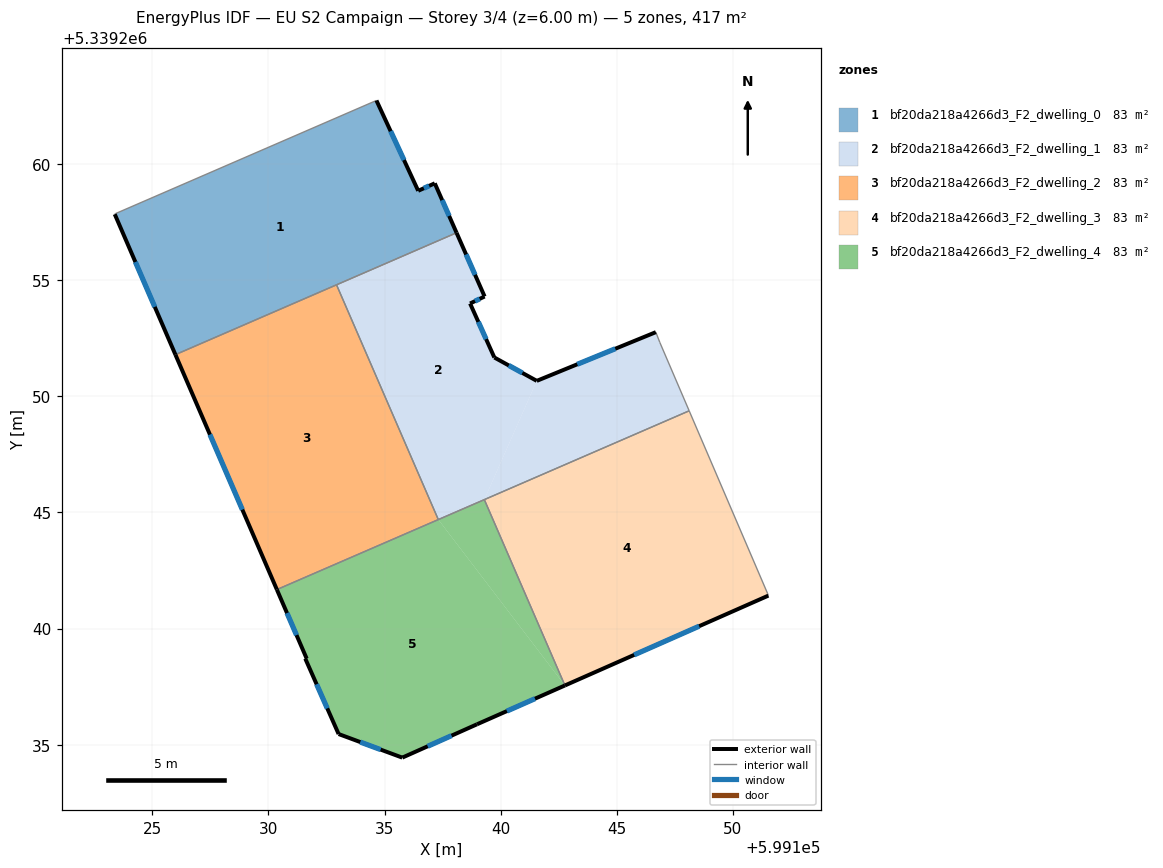
=== STOREY PLAN SPEC (per zone: floor XY polygon, exterior-wall plan segments, windows/doors) ===
zone 1: bf20da218a4266d3_F2_dwelling_0  (83.3 m²)
  floor: (599134.65, 5339262.73) (599136.45, 5339258.84) (599137.16, 5339259.17) (599138.10, 5339257.04) (599126.00, 5339251.79) (599123.39, 5339257.84) (599123.43, 5339257.87)
  exterior wall: (599123.39, 5339257.84) – (599126.00, 5339251.79)  [6.6 m]
    window: (599124.28, 5339255.78) – (599125.11, 5339253.85)  [2.0 m²]
  exterior wall: (599136.45, 5339258.84) – (599134.65, 5339262.73)  [4.3 m]
    window: (599135.84, 5339260.17) – (599135.26, 5339261.41)  [1.3 m²]
  exterior wall: (599137.16, 5339259.17) – (599136.45, 5339258.84)  [0.8 m]
    window: (599136.92, 5339259.06) – (599136.69, 5339258.95)  [0.2 m²]
  exterior wall: (599138.10, 5339257.04) – (599137.16, 5339259.17)  [2.3 m]
    window: (599137.78, 5339257.76) – (599137.48, 5339258.44)  [0.7 m²]
  interior walls: 4
zone 2: bf20da218a4266d3_F2_dwelling_1  (83.3 m²)
  floor: (599146.85, 5339252.32) (599148.11, 5339249.37) (599139.30, 5339245.55) (599141.55, 5339250.66) (599146.68, 5339252.76)
  floor: (599138.10, 5339257.04) (599139.31, 5339254.29) (599138.68, 5339253.99) (599139.73, 5339251.67) (599141.55, 5339250.66) (599139.30, 5339245.55) (599137.32, 5339244.69) (599132.94, 5339254.80)
  exterior wall: (599146.68, 5339252.76) – (599141.55, 5339250.66)  [5.5 m]
    window: (599144.93, 5339252.05) – (599143.30, 5339251.38)  [1.7 m²]
  exterior wall: (599139.31, 5339254.29) – (599138.10, 5339257.04)  [3.0 m]
    window: (599138.90, 5339255.23) – (599138.51, 5339256.10)  [0.9 m²]
  exterior wall: (599138.68, 5339253.99) – (599139.31, 5339254.29)  [0.7 m]
    window: (599138.90, 5339254.10) – (599139.10, 5339254.19)  [0.2 m²]
  exterior wall: (599139.73, 5339251.67) – (599138.68, 5339253.99)  [2.5 m]
    window: (599139.37, 5339252.46) – (599139.04, 5339253.20)  [0.8 m²]
  exterior wall: (599141.55, 5339250.66) – (599139.73, 5339251.67)  [2.1 m]
    window: (599140.93, 5339251.01) – (599140.35, 5339251.33)  [0.6 m²]
  interior walls: 6
zone 3: bf20da218a4266d3_F2_dwelling_2  (83.3 m²)
  floor: (599132.94, 5339254.80) (599137.32, 5339244.69) (599130.37, 5339241.68) (599126.00, 5339251.79)
  exterior wall: (599126.00, 5339251.79) – (599130.37, 5339241.68)  [11.0 m]
    window: (599127.49, 5339248.35) – (599128.88, 5339245.12)  [3.4 m²]
  interior walls: 3
zone 4: bf20da218a4266d3_F2_dwelling_3  (83.3 m²)
  floor: (599148.11, 5339249.37) (599151.49, 5339241.50) (599151.52, 5339241.42) (599142.77, 5339237.55) (599139.30, 5339245.55)
  exterior wall: (599142.77, 5339237.55) – (599151.52, 5339241.42)  [9.6 m]
    window: (599145.75, 5339238.87) – (599148.54, 5339240.10)  [2.9 m²]
  interior walls: 4
zone 5: bf20da218a4266d3_F2_dwelling_4  (83.3 m²)
  floor: (599137.32, 5339244.69) (599142.77, 5339237.55) (599138.98, 5339235.88) (599135.76, 5339234.45) (599133.03, 5339235.46) (599131.59, 5339238.71) (599131.65, 5339238.71) (599130.37, 5339241.68)
  floor: (599139.30, 5339245.55) (599142.77, 5339237.55) (599137.32, 5339244.69)
  exterior wall: (599133.03, 5339235.46) – (599135.77, 5339234.45)  [2.9 m]
    window: (599133.96, 5339235.12) – (599134.83, 5339234.79)  [0.9 m²]
  exterior wall: (599131.59, 5339238.71) – (599133.03, 5339235.46)  [3.6 m]
    window: (599132.08, 5339237.60) – (599132.54, 5339236.57)  [1.1 m²]
  exterior wall: (599131.59, 5339238.71) – (599131.65, 5339238.71)  [0.1 m]
  exterior wall: (599130.37, 5339241.68) – (599131.65, 5339238.71)  [3.2 m]
    window: (599130.80, 5339240.67) – (599131.21, 5339239.72)  [1.0 m²]
  exterior wall: (599138.98, 5339235.88) – (599142.77, 5339237.55)  [4.1 m]
    window: (599140.27, 5339236.45) – (599141.48, 5339236.98)  [1.3 m²]
  exterior wall: (599135.77, 5339234.45) – (599138.98, 5339235.88)  [3.5 m]
    window: (599136.86, 5339234.93) – (599137.89, 5339235.39)  [1.1 m²]
  interior walls: 3

=== DERIVED (storey summary) ===
Building: EU S2 Campaign
Storey: 3 of 4  (floor level z = 6.00 m)
Storey gross floor area: 416.7 m²
Zones on this storey: 5
  - bf20da218a4266d3_F2_dwelling_0: floor 83.3 m²; exterior wall 14.0 m (41.9 m²); 4 window(s) 4.3 m²; WWR 10.2%
  - bf20da218a4266d3_F2_dwelling_1: floor 83.3 m²; exterior wall 13.9 m (41.6 m²); 5 window(s) 4.2 m²; WWR 10.2%
  - bf20da218a4266d3_F2_dwelling_2: floor 83.3 m²; exterior wall 11.0 m (33.0 m²); 1 window(s) 3.4 m²; WWR 10.2%
  - bf20da218a4266d3_F2_dwelling_3: floor 83.3 m²; exterior wall 9.6 m (28.7 m²); 1 window(s) 2.9 m²; WWR 10.2%
  - bf20da218a4266d3_F2_dwelling_4: floor 83.3 m²; exterior wall 17.4 m (52.3 m²); 5 window(s) 5.3 m²; WWR 10.2%
Zone adjacency (shared interzone walls):
  - bf20da218a4266d3_F2_dwelling_0 ↔ bf20da218a4266d3_F2_dwelling_1
  - bf20da218a4266d3_F2_dwelling_0 ↔ bf20da218a4266d3_F2_dwelling_2
  - bf20da218a4266d3_F2_dwelling_1 ↔ bf20da218a4266d3_F2_dwelling_2
  - bf20da218a4266d3_F2_dwelling_1 ↔ bf20da218a4266d3_F2_dwelling_3
  - bf20da218a4266d3_F2_dwelling_1 ↔ bf20da218a4266d3_F2_dwelling_4
  - bf20da218a4266d3_F2_dwelling_2 ↔ bf20da218a4266d3_F2_dwelling_4
  - bf20da218a4266d3_F2_dwelling_3 ↔ bf20da218a4266d3_F2_dwelling_4